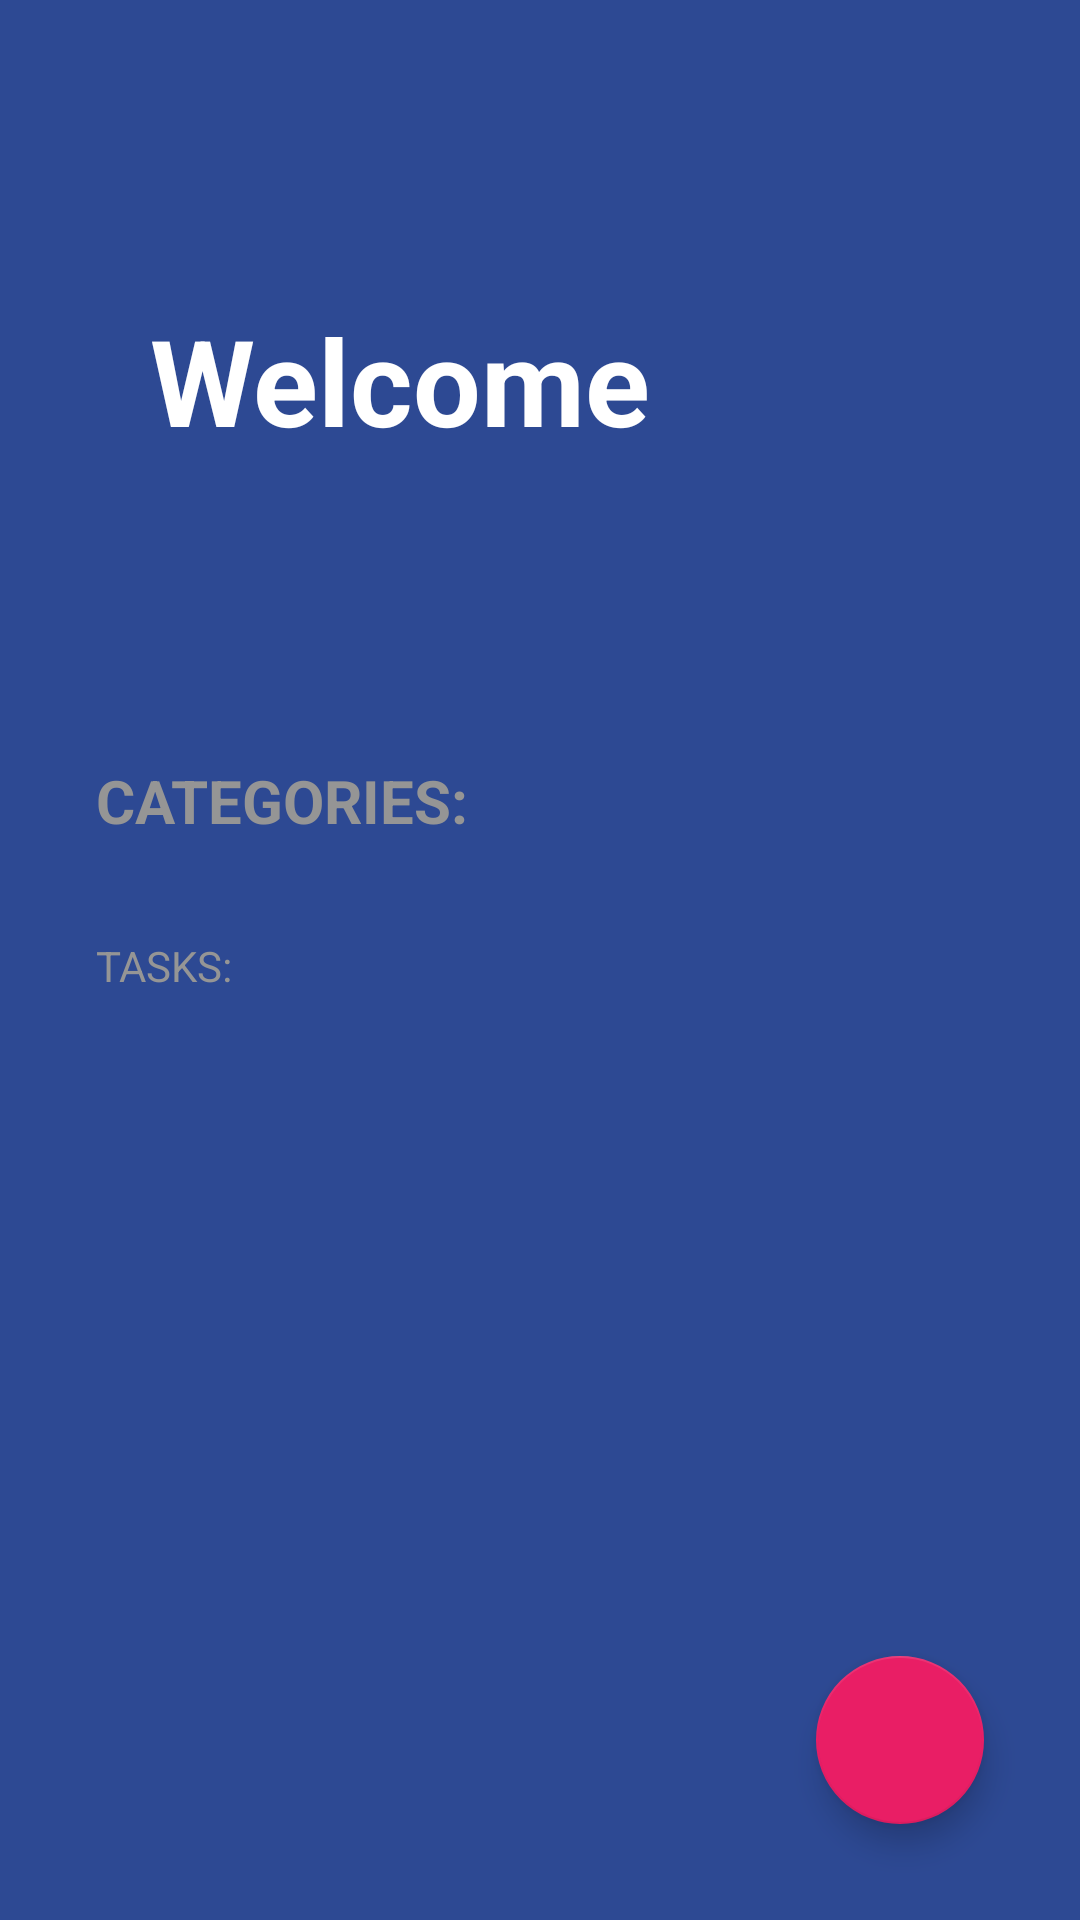

Reconstruct the res/layout file that produces this screen, plus the resources it refers to.
<!-- AndroidManifest.xml: activity theme Theme.TODOApp -->
<!-- res/layout/activity_todo.xml -->
<?xml version="1.0" encoding="utf-8"?>
<FrameLayout xmlns:android="http://schemas.android.com/apk/res/android"
    xmlns:app="http://schemas.android.com/apk/res-auto"
    xmlns:tools="http://schemas.android.com/tools"
    android:layout_width="match_parent"
    android:layout_height="match_parent">

    <LinearLayout
        android:id="@+id/main"
        android:layout_width="match_parent"
        android:layout_height="match_parent"
        android:background="@color/todo_background_todo_app"
        android:orientation="vertical"
        tools:context=".todoapp.TodoActivity">


        <TextView
            android:layout_width="wrap_content"
            android:layout_height="wrap_content"
            android:layout_marginHorizontal="50dp"
            android:layout_marginVertical="100dp"
            android:text="@string/todo_title"
            android:textColor="@color/white"
            android:textSize="40sp"
            android:textStyle="bold" />

        <TextView
            android:layout_width="wrap_content"
            android:layout_height="wrap_content"
            android:layout_marginHorizontal="32dp"
            android:text="@string/todo_categories"
            android:textAllCaps="true"
            android:textColor="@color/todo_subtitle_text"
            android:textSize="20sp"
            android:textStyle="bold" />

        <androidx.recyclerview.widget.RecyclerView
            android:id="@+id/rvCategories"
            android:layout_width="match_parent"
            android:layout_height="wrap_content" />

        <TextView
            style="@style/TodoSubtitle"
            android:layout_width="wrap_content"
            android:layout_height="wrap_content"
            android:layout_marginTop="32dp"
            android:text="@string/todo_tasks" />

        <androidx.recyclerview.widget.RecyclerView
            android:id="@+id/rvTasks"
            android:layout_width="match_parent"
            android:layout_height="wrap_content"
            android:layout_marginHorizontal="32dp"
            android:layout_marginTop="16dp" />


    </LinearLayout>

    <com.google.android.material.floatingactionbutton.FloatingActionButton
        android:id="@+id/fabAddTask"
        android:layout_width="wrap_content"
        android:layout_height="wrap_content"
        android:layout_gravity="end|bottom"
        android:layout_margin="32dp"
        android:src="@drawable/ic_addition"
        app:backgroundTint="@color/todo_accent"
        app:fabSize="normal"
        app:tint="@color/white" />

</FrameLayout>
<!-- resources referenced by this layout -->
<resources>
  <color name="todo_accent">#E91E65</color>
  <color name="todo_background_todo_app">#FF2D4993</color>
  <color name="todo_subtitle_text">#959595</color>
  <color name="white">#FFFFFFFF</color>
  <string name="todo_categories">Categories:</string>
  <string name="todo_tasks">Tasks:</string>
  <string name="todo_title">Welcome</string>
  <style name="TodoSubtitle">
          <item name="textAllCaps">true</item>
          <item name="android:textColor">@color/todo_subtitle_text</item>
          <item name="android:layout_marginHorizontal">32dp</item>
  
      </style>
  <style name="Theme.TODOApp" parent="Theme.MaterialComponents.DayNight.NoActionBar">
          
          <item name="colorPrimary">@color/purple_500</item>
          <item name="colorPrimaryVariant">@color/purple_700</item>
          <item name="colorOnPrimary">@color/white</item>
          
          <item name="colorSecondary">@color/teal_200</item>
          <item name="colorSecondaryVariant">@color/teal_700</item>
          <item name="colorOnSecondary">@color/black</item>
          
          <item name="android:statusBarColor">@color/todo_background_todo_app</item>
          
      </style>
  <color name="purple_500">#FF6200EE</color>
  <color name="purple_700">#FF3700B3</color>
  <color name="teal_200">#FF03DAC5</color>
  <color name="teal_700">#FF018786</color>
  <color name="black">#FF000000</color>
</resources>
